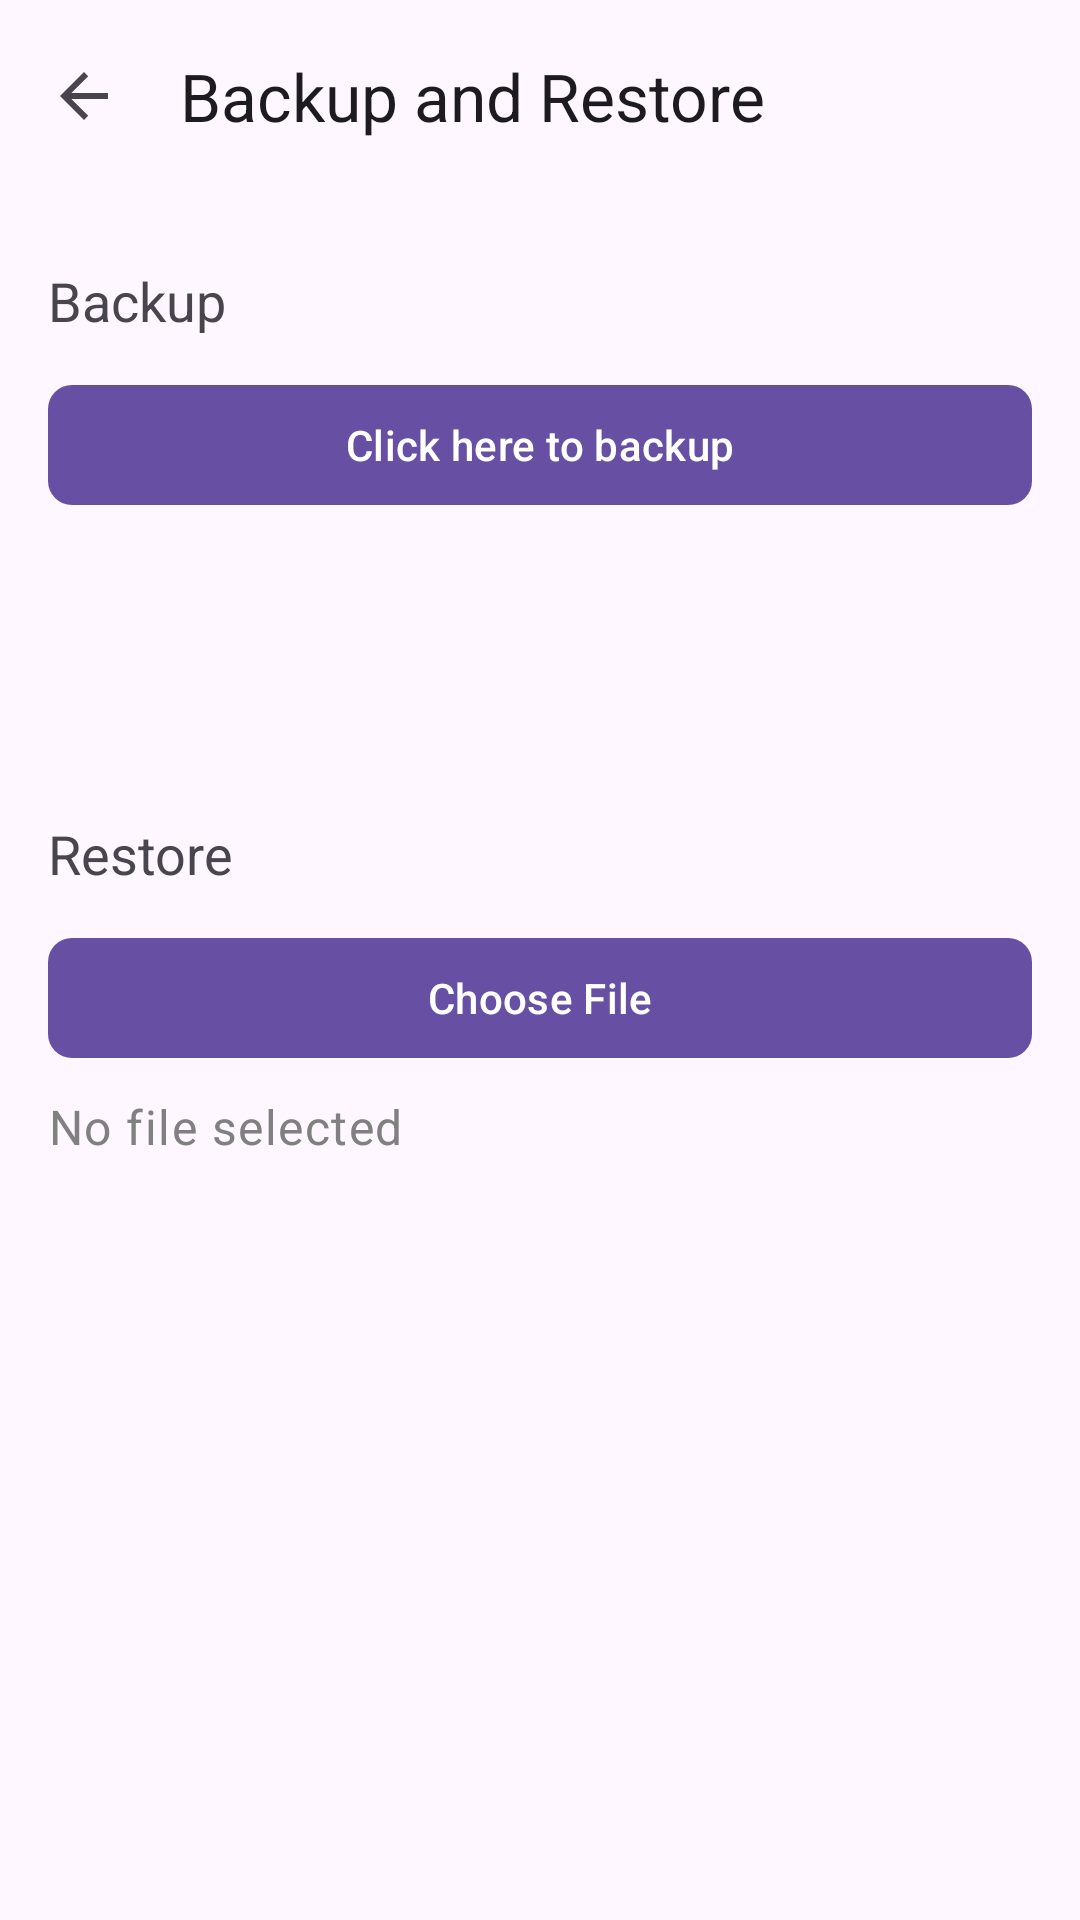

This screen was rendered from an Android layout file. Write that file and the resources it references.
<!-- AndroidManifest.xml: application theme Theme.Material3.DayNight.NoActionBar -->
<!-- res/layout/fragment_backup_restore.xml -->
<?xml version="1.0" encoding="utf-8"?>
<LinearLayout
    xmlns:android="http://schemas.android.com/apk/res/android"
    xmlns:app="http://schemas.android.com/apk/res-auto"
    android:layout_width="match_parent"
    android:layout_height="match_parent"
    android:orientation="vertical">

    
    <com.google.android.material.appbar.MaterialToolbar
        android:id="@+id/toolbar"
        android:layout_width="match_parent"
        android:layout_height="?attr/actionBarSize"
        app:title="Backup and Restore"
        app:navigationIcon="?attr/homeAsUpIndicator"/>

    <LinearLayout
        android:layout_width="match_parent"
        android:layout_height="wrap_content"
        android:orientation="vertical"
        android:padding="16dp">

        
        <TextView
            android:text="Backup"
            android:textSize="18sp"
            android:layout_width="wrap_content"
            android:layout_height="wrap_content"
            android:layout_marginTop="8dp"
            android:layout_gravity="start" />

        <com.google.android.material.button.MaterialButton
            android:id="@+id/btnBackup"
            android:text="Click here to backup"
            android:layout_width="match_parent"
            android:layout_height="wrap_content"
            android:layout_marginTop="12dp"
            app:cornerRadius="8dp"/>

        
        <TextView
            android:text="Restore"
            android:textSize="18sp"
            android:layout_width="wrap_content"
            android:layout_height="wrap_content"
            android:layout_marginTop="100dp"
            android:layout_gravity="start" />

        <com.google.android.material.button.MaterialButton
            android:id="@+id/btnChooseFile"
            android:text="Choose File"
            android:layout_width="match_parent"
            android:layout_height="wrap_content"
            android:layout_marginTop="12dp"
            app:cornerRadius="8dp"/>

        <com.google.android.material.textview.MaterialTextView
            android:id="@+id/tvSelectedFile"
            android:text="No file selected"
            android:layout_width="match_parent"
            android:layout_height="wrap_content"
            android:layout_marginTop="8dp"
            android:textColor="@color/gray"
            android:textAppearance="@style/TextAppearance.MaterialComponents.Body1" />

    </LinearLayout>

</LinearLayout>
<!-- resources referenced by this layout -->
<resources>
  <color name="gray">#808080</color>
</resources>
